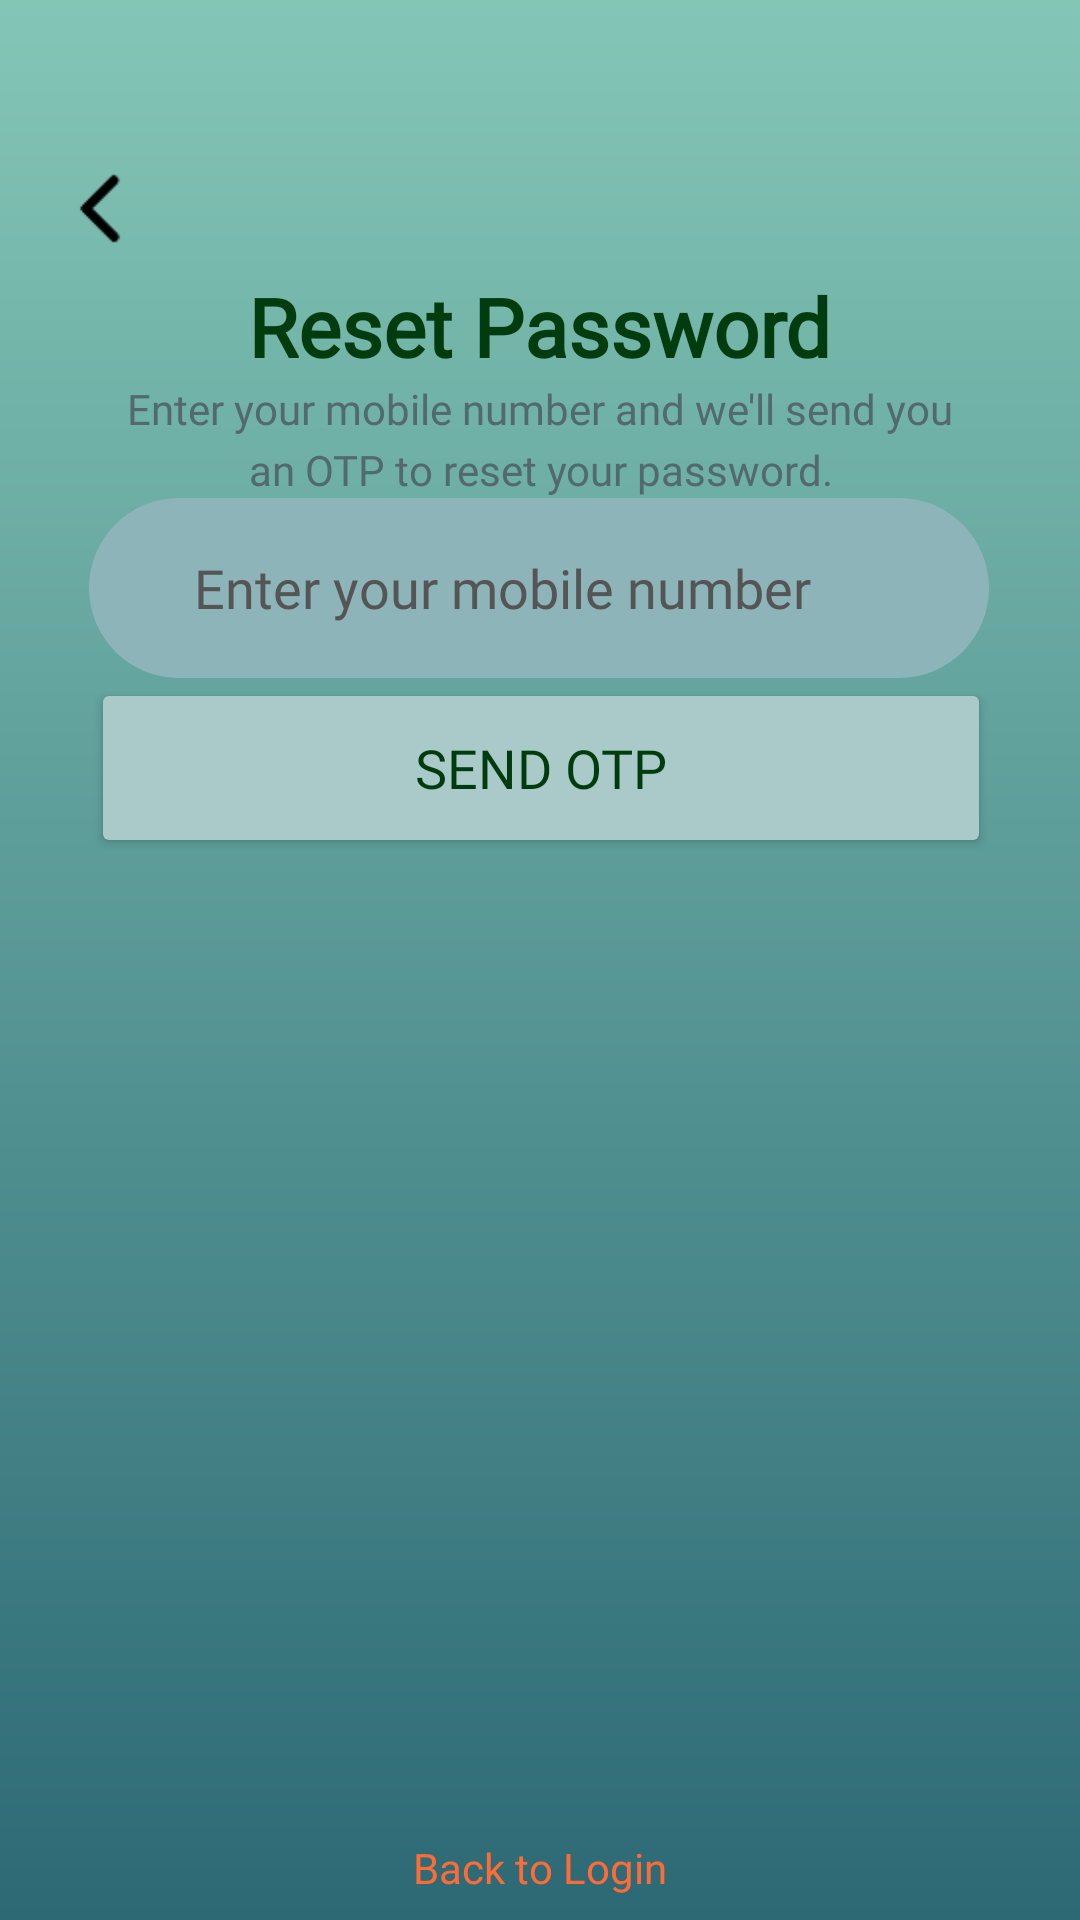

Here is an Android app screen rendered from its layout file. Give the layout XML and the strings, colors and styles it references.
<!-- AndroidManifest.xml: application theme Theme.HospitalAppointment -->
<!-- res/layout/activity_forgot_password.xml -->
<?xml version="1.0" encoding="utf-8"?>
<androidx.constraintlayout.widget.ConstraintLayout xmlns:android="http://schemas.android.com/apk/res/android"
    xmlns:app="http://schemas.android.com/apk/res-auto"
    xmlns:tools="http://schemas.android.com/tools"
    android:id="@+id/main"
    android:layout_width="match_parent"
    android:layout_height="match_parent"
    android:background="@drawable/login_bgcolor"
    tools:context=".ForgotPasswordActivity">

    <ImageView
        android:id="@+id/ivBack"
        android:layout_width="38dp"
        android:layout_height="41dp"
        app:layout_constraintBottom_toBottomOf="parent"
        app:layout_constraintEnd_toEndOf="parent"
        app:layout_constraintHorizontal_bias="0.045"
        app:layout_constraintStart_toStartOf="parent"
        app:layout_constraintTop_toTopOf="parent"
        app:layout_constraintVertical_bias="0.082"
        app:srcCompat="@drawable/back" />

    <TextView
        android:id="@+id/tvTitle"
        android:layout_width="wrap_content"
        android:layout_height="wrap_content"
        android:fontFamily="@font/inter_semibold"
        android:text="Reset Password"
        android:textColor="#003C0D"
        android:textSize="27dp"
        android:textStyle="bold"
        app:layout_constraintBottom_toBottomOf="parent"
        app:layout_constraintEnd_toEndOf="parent"
        app:layout_constraintHorizontal_bias="0.498"
        app:layout_constraintStart_toStartOf="parent"
        app:layout_constraintTop_toTopOf="parent"
        app:layout_constraintVertical_bias="0.15" />

    <TextView
        android:id="@+id/tvDescription"
        android:layout_width="280dp"
        android:layout_height="wrap_content"
        android:fontFamily="@font/inter_semibold"
        android:text="Enter your mobile number and we'll send you an OTP to reset your password."
        android:textColor="#526A6E"
        android:textSize="14sp"
        android:gravity="center"
        android:lineSpacingExtra="4dp"
        app:layout_constraintBottom_toBottomOf="parent"
        app:layout_constraintEnd_toEndOf="parent"
        app:layout_constraintStart_toStartOf="parent"
        app:layout_constraintTop_toBottomOf="@+id/tvTitle"
        app:layout_constraintVertical_bias="0.0" />

    <EditText
        android:id="@+id/etMobileNumber"
        android:layout_width="300dp"
        android:layout_height="60dp"
        android:background="@drawable/curvededgelogin"
        android:fontFamily="@font/inter_semibold"
        android:hint="Enter your mobile number"
        android:inputType="phone"
        android:textColor="#526A6E"
        android:textColorHint="#555555"
        android:paddingStart="35dp"
        app:layout_constraintBottom_toBottomOf="parent"
        app:layout_constraintEnd_toEndOf="parent"
        app:layout_constraintHorizontal_bias="0.495"
        app:layout_constraintStart_toStartOf="parent"
        app:layout_constraintTop_toBottomOf="@+id/tvDescription"
        app:layout_constraintVertical_bias="0.0" />

    <Button
        android:id="@+id/btnSendOTP"
        android:layout_width="300dp"
        android:layout_height="60dp"
        android:backgroundTint="#A9CAC9"
        android:fontFamily="@font/inter_semibold"
        android:text="Send OTP"
        android:textColor="#003C0D"
        android:textSize="18dp"
        app:layout_constraintBottom_toBottomOf="parent"
        app:layout_constraintEnd_toEndOf="parent"
        app:layout_constraintHorizontal_bias="0.504"
        app:layout_constraintStart_toStartOf="parent"
        app:layout_constraintTop_toBottomOf="@+id/etMobileNumber"
        app:layout_constraintVertical_bias="0.0" />

    <TextView
        android:id="@+id/tvBackToLogin"
        android:layout_width="wrap_content"
        android:layout_height="wrap_content"
        android:fontFamily="@font/inter_semibold"
        android:text="Back to Login"
        android:textColor="#FF6B35"
        android:textSize="14sp"
        android:clickable="true"
        android:focusable="true"
        android:background="?attr/selectableItemBackgroundBorderless"
        android:padding="8dp"
        app:layout_constraintBottom_toBottomOf="parent"
        app:layout_constraintEnd_toEndOf="parent"
        app:layout_constraintStart_toStartOf="parent"
        app:layout_constraintTop_toBottomOf="@+id/btnSendResetLink"
        app:layout_constraintVertical_bias="0.0" />

    <ProgressBar
        android:id="@+id/progressBar"
        android:layout_width="wrap_content"
        android:layout_height="wrap_content"
        android:visibility="gone"
        app:layout_constraintBottom_toBottomOf="parent"
        app:layout_constraintEnd_toEndOf="parent"
        app:layout_constraintStart_toStartOf="parent"
        app:layout_constraintTop_toBottomOf="@+id/btnSendResetLink"
        app:layout_constraintVertical_bias="0.0" />

</androidx.constraintlayout.widget.ConstraintLayout>
<!-- resources referenced by this layout -->
<resources>
  <!-- drawable back: png bitmap (drawable, 371 bytes) -->
  <!-- drawable curvededgelogin (drawable) -->
  <?xml version="1.0" encoding="utf-8"?>
  <shape xmlns:android="http://schemas.android.com/apk/res/android"
      android:shape="rectangle">
  
      
      <solid android:color="#8DB5B9" />
  
      
      <corners android:radius="61dp" />
  
      
      <padding
          android:left="12dp"
          android:top="8dp"
          android:right="12dp"
          android:bottom="8dp" />
  
  </shape>
  <!-- drawable login_bgcolor (drawable) -->
  <?xml version="1.0" encoding="utf-8"?>
  <shape xmlns:android="http://schemas.android.com/apk/res/android"
      android:shape="rectangle">
  
      <gradient
          android:startColor="#2C6975"
          android:endColor="#84C6B6"
          android:angle="90"/>
  
  </shape>
  <style name="Theme.HospitalAppointment" parent="Base.Theme.HospitalAppointment" />
  <style name="Base.Theme.HospitalAppointment" parent="Theme.Material3.DayNight.NoActionBar">
          
          
      </style>
</resources>
